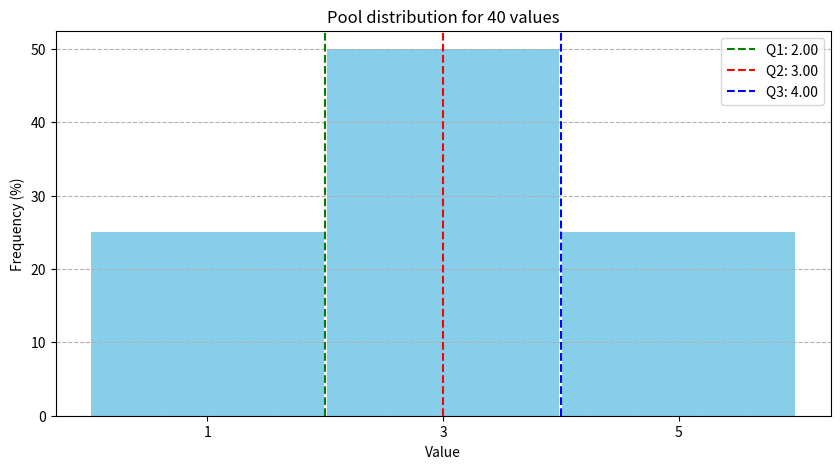
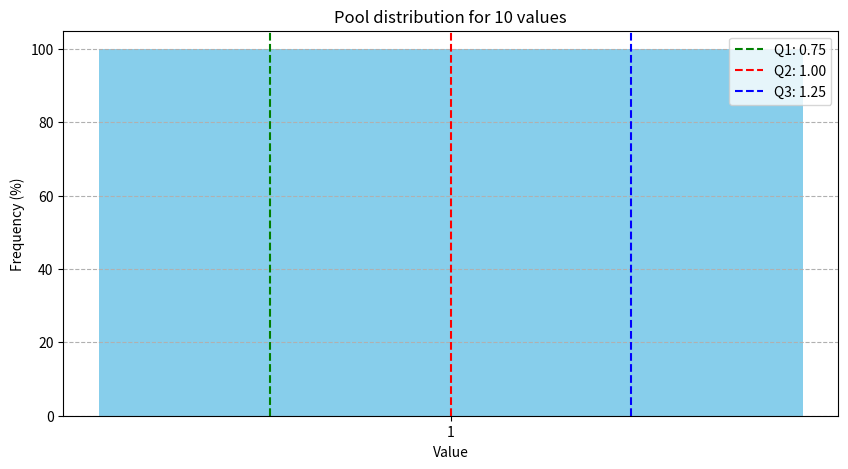
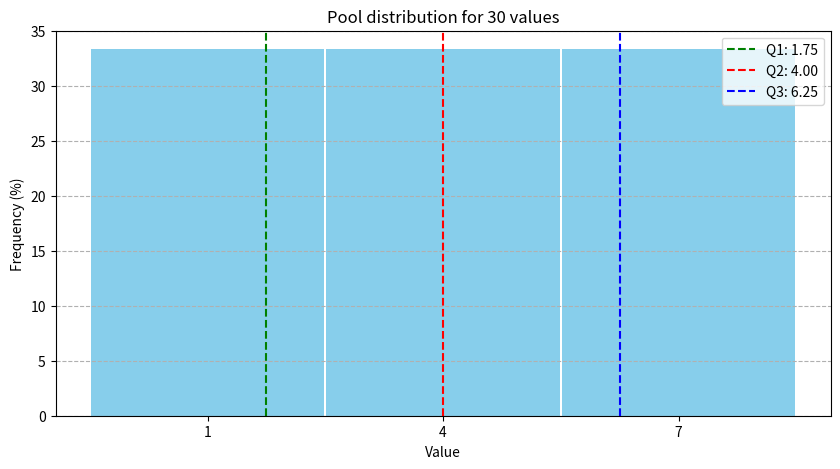
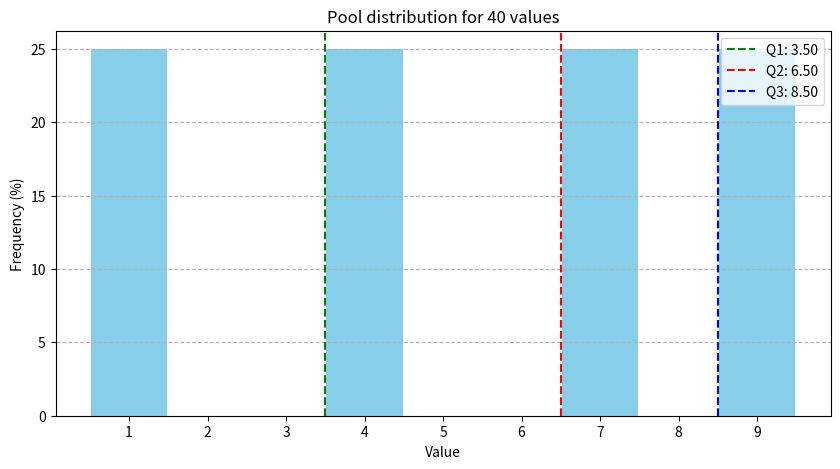
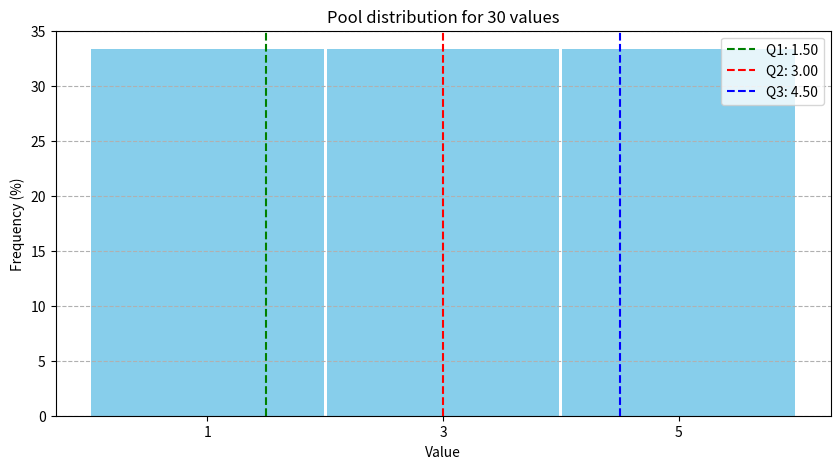

Write Python code to recreate these figures, in order.
import matplotlib.pyplot as plt
from collections import Counter
from typing import *

def findQuartiles(pool, val_increment=1.0)->Tuple[float, float, float]:
    # Find quartiles by graph area method.
    # IE first quartile should have 1/4 of the total bar graph area to the left
    # This assumes all bars are 1 unit wide. In cases where the histogram is regularly gappy,
    # eg. when there are only EVEN bars, it might be argued that the interpolated values should
    # be able to appear in the gaps, which this function will not do.
    l = len(pool)
    counter = Counter(pool)
    def helper(frac)->float:
        # Return a value such that frac amount of graph area is to the left of the argument
        area_target = l * frac
        area = 0.0
        val = min(counter)
        while True:
            new_area = area + counter[val]
            if new_area > area_target:
                # This iteration would put us over the area_target
                break
            area = new_area
            val += 1
        # val represents the bar which must now be sub-divided
        bar_height = counter[val] / val_increment
        bar_left_edge = val - (0.5*val_increment)
        area_delta = area_target - area
        rval = bar_left_edge + (area_delta / bar_height)
        return rval
    return helper(0.25), helper(0.5), helper(0.75)

def determineIncrement(counter:Counter)->int:
    # Create a new counter of the deltas between adjacent values
    sorted_unique_vals = sorted(counter.keys())
    if len(sorted_unique_vals) == 1: return 1
    sorted_unique_deltas = sorted(sorted_unique_vals[i+1]-sorted_unique_vals[i] for i in range(len(sorted_unique_vals)-1))
    # Now we need to find the largest integer which divides into all deltas
    for span in range(sorted_unique_deltas[0], 0, -1):
        if all(d % span == 0 for d in sorted_unique_deltas):
            return span
    assert(False, "Should never get here!")

def makeBarGraph(pool, increment=None):
    counter = Counter(pool)
    if increment is None:
        increment = determineIncrement(counter)
    plt.figure(figsize=(10, 5))
    pool_len = len(pool)
    percentages = [100*v / pool_len for v in counter.values()]
    plt.bar(counter.keys(), percentages, color='skyblue', width=increment-0.025)
    q1, q2, q3 = findQuartiles(pool, increment)
    plt.axvline(x=q1, color='green', linestyle='--', label='Q1: %0.2f'%q1)
    plt.axvline(x=q2, color='red',   linestyle='--', label='Q2: %0.2f'%q2)
    plt.axvline(x=q3, color='blue',  linestyle='--', label='Q3: %0.2f'%q3)
    plt.xlabel('Value')
    plt.ylabel('Frequency (%)')
    plt.title('Pool distribution for %d values'%len(pool))
    plt.xticks(range(min(counter.keys()), max(counter.keys()) + 1, increment))
    plt.legend()
    plt.grid(axis='y', linestyle='--')
    plt.show()

if __name__ == "__main__":
    #makeBarGraph([1,1,1,1,1,1,1,1,1,1,2,2,2,2,2,2,2,2,2,2,2,2,2,2,2,2,2,2,2,2,3,3,3,3,3,3,3,3,3,3])
    makeBarGraph([1]*10 + [3]*20 + [5]*10)
    makeBarGraph([1] * 10)
    makeBarGraph([1] * 10 + [4] * 10 + [7] * 10)
    makeBarGraph([1] * 10 + [4] * 10 + [7] * 10 + [9] * 10)
    makeBarGraph([1] * 10 + [3] * 10 + [5] * 10)
